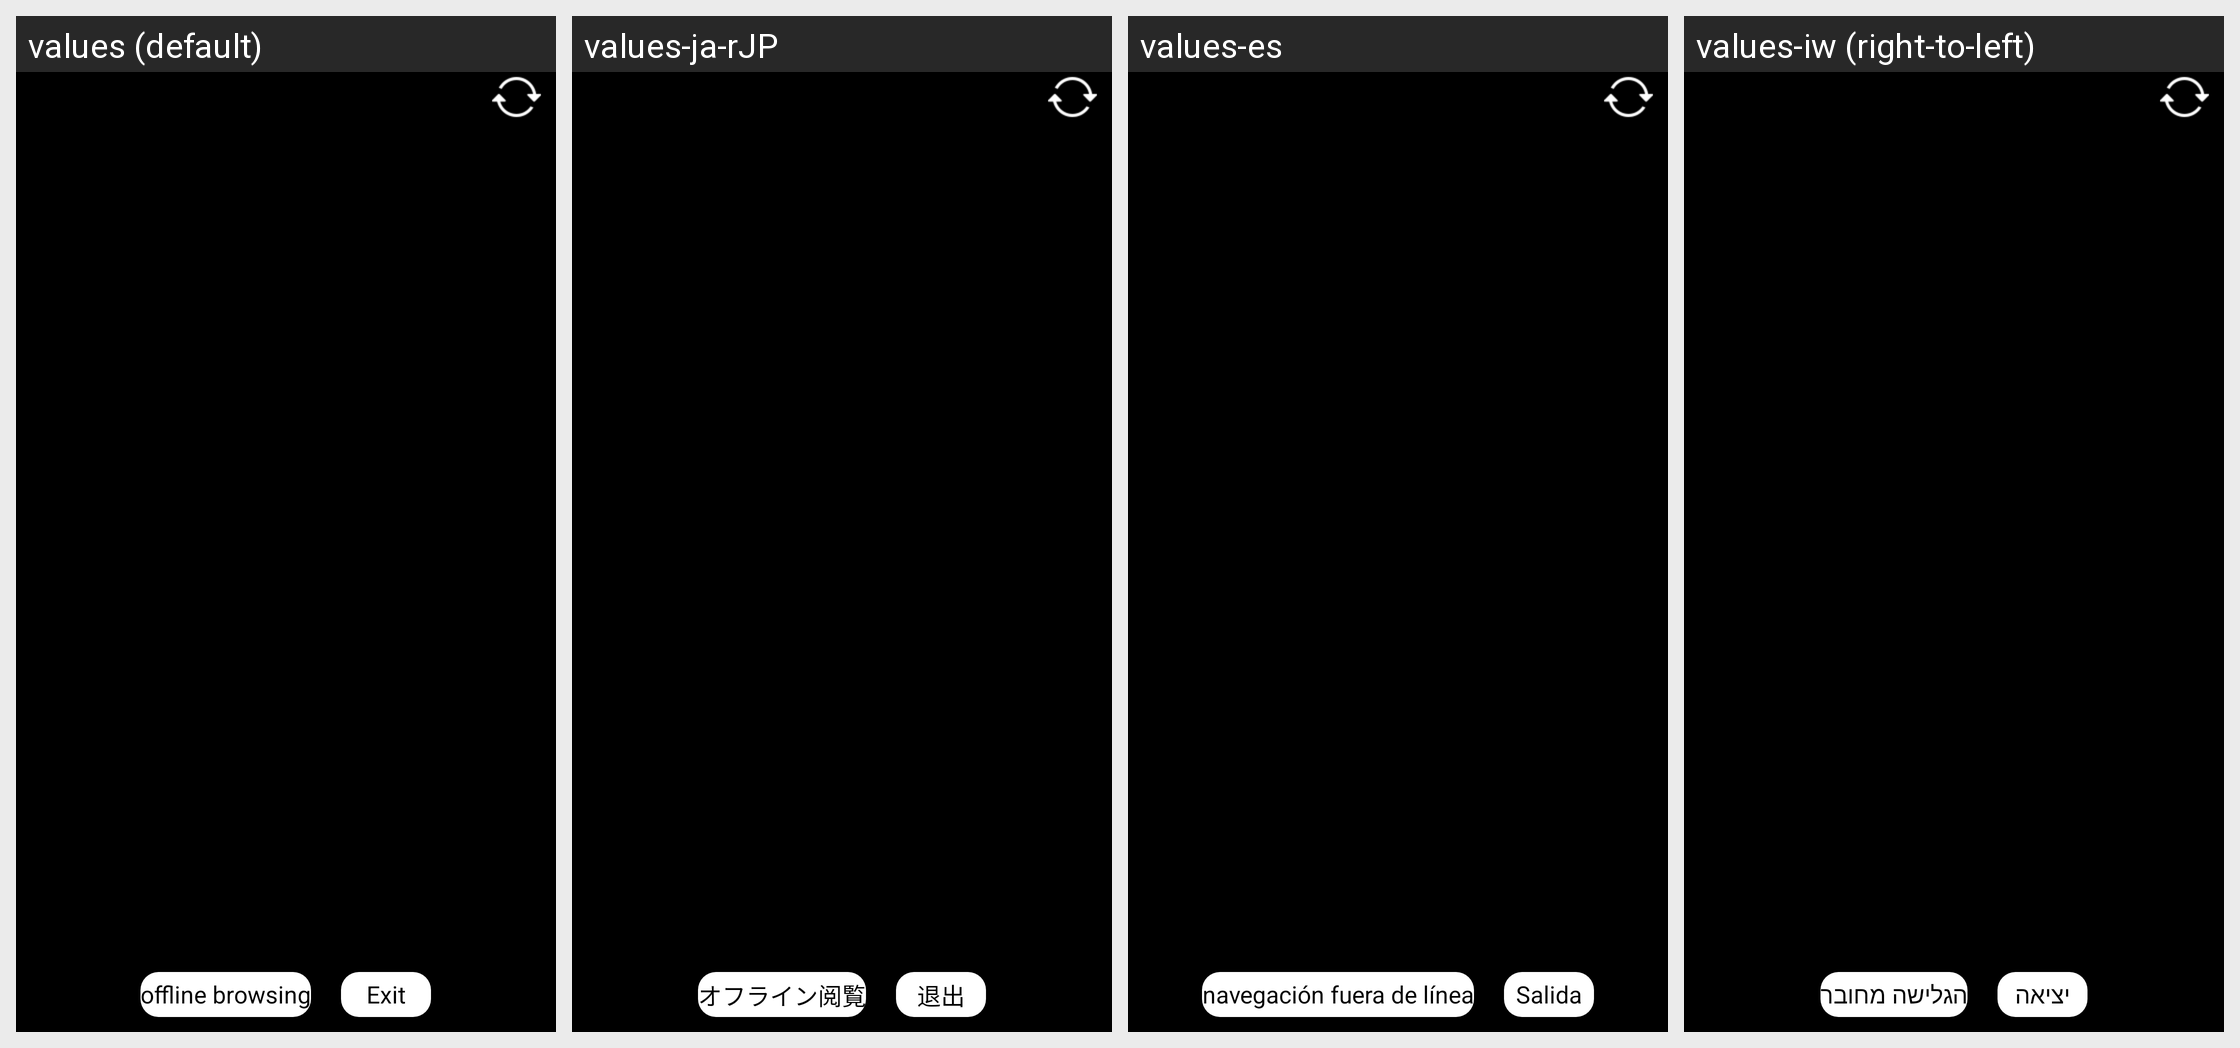

This grid shows one Android layout under several languages. Give, for every string resource on the screen, its name, the default text and each shown locale's text.
Android screen res/layout/device_list_dialog.xml rendered under 4 locales, left to right: values (default), values-ja-rJP, values-es, values-iw (right-to-left). Device: Nexus 5 (rendered at 1080×1920; each locale shown at half size, 540×960, under a caption strip naming it); theme AppTheme.
Other locales in the repository, not shown: values-ar, values-cs, values-da, values-de-rDE, values-fr, values-hu, values-it, values-ko, values-nl, values-pl, values-pt, values-ro, values-ru, values-sv, values-th, values-tr, values-zh-rCN, values-zh-rTW.
Strings drawn on this screen, with the default value and each locale's value (text and hints the layout hard-codes, and strings that could not be matched under every locale, appear in the picture but are not listed):

offline_browse
  values: offline browsing
  values-ja-rJP: オフライン阅覧
  values-es: navegación fuera de línea
  values-iw: הגלישה מחובר

exit
  values: Exit
  values-ja-rJP: 退出
  values-es: Salida
  values-iw: יציאה
